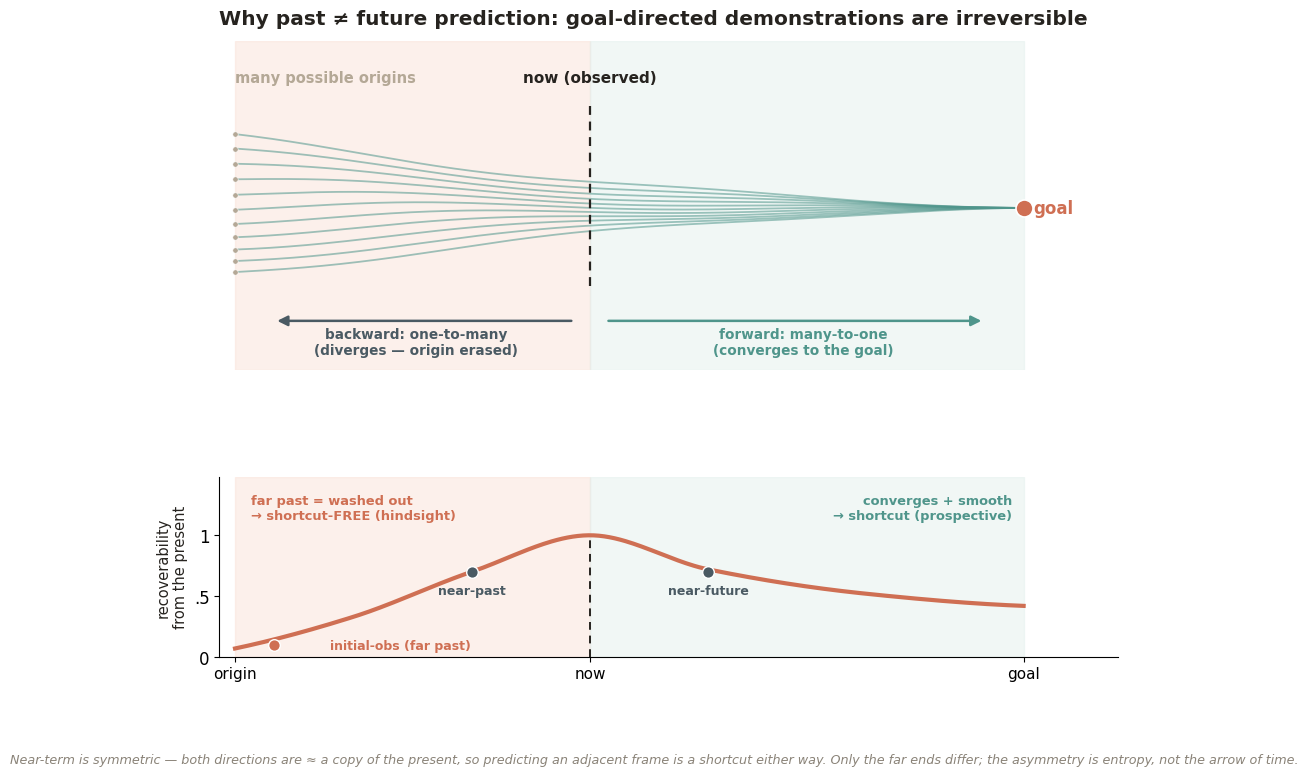

Generate this figure with matplotlib: (Note: this script raises an exception after producing the figure.)
"""Concept figure: why past ≠ future prediction — goal-directed demos are irreversible (the entropy funnel).

Top: demonstration trajectories start spread (many origins) and CONVERGE to the goal. Forward = many-to-one
(recoverable); backward = one-to-many (origin washed out).
Bottom: recoverability of a frame at time t given the present — symmetric near the present (both copies), low at
the far past (erased), higher toward the goal. Real-data R_triv anchors overlaid.
Layout uses separate horizontal bands so trajectories / arrows / labels never overlap.
"""
import os
import numpy as np
import matplotlib as mpl
mpl.use("Agg")
import matplotlib.pyplot as plt
from matplotlib.patches import FancyArrowPatch
try:
    from scipy.interpolate import PchipInterpolator
    HAVE_SCIPY = True
except Exception:
    HAVE_SCIPY = False

OUT = "/data5/jellyho/Hindsight/HaF/experiments/recoverability/outputs"
CORAL = "#CF6F53"; TEAL = "#4F958B"; SAND = "#B4A896"; SLATE = "#4A5A63"
INK = "#26231F"; MUTE = "#8A8378"; LINE = "#D9D2C7"; BG = "#FFFFFF"
LOWBG = "#FADFD4"; HIBG = "#E1EEEB"
plt.rcParams.update({"figure.facecolor": BG, "savefig.facecolor": BG, "font.family": "sans-serif",
                     "font.sans-serif": ["Helvetica", "Arial", "DejaVu Sans"], "text.color": INK,
                     "axes.labelcolor": INK, "font.size": 12, "svg.fonttype": "none"})

x = np.linspace(0, 1, 300)
present_x = 0.45
goal_y = 0.66
starts = np.linspace(0.40, 0.94, 11)   # trajectories live in the UPPER band (y>0.36); bottom band stays clear

fig, (axT, axB) = plt.subplots(2, 1, figsize=(11.6, 8.0),
                               gridspec_kw={"height_ratios": [2.1, 1.15], "hspace": 0.42})

# ================= TOP: the funnel =================
axT.axvspan(0, present_x, color=LOWBG, alpha=0.45, zorder=0)
axT.axvspan(present_x, 1, color=HIBG, alpha=0.45, zorder=0)
for s in starts:
    conv = (1 - x) ** 1.5
    wig = 0.022 * np.sin(3.1 * np.pi * x + s * 8) * (1 - x)
    y = goal_y + (s - goal_y) * conv + wig
    axT.plot(x, y, color=TEAL, lw=1.3, alpha=0.55, zorder=2)
    axT.scatter([0], [y[0]], s=15, color=SAND, zorder=3, edgecolor="white", linewidth=0.4)
axT.scatter([1], [goal_y], s=150, color=CORAL, zorder=5, edgecolor="white", linewidth=1.2)
axT.text(1.012, goal_y, "goal", va="center", ha="left", fontsize=12, color=CORAL, fontweight="bold")
# origin label — clear top-left, above the highest trajectory
axT.text(0.0, 1.16, "many possible origins", ha="left", va="bottom", fontsize=10.5, color=SAND, fontweight="bold")
# present line — only across the trajectory band, not into the arrow band
axT.plot([present_x, present_x], [0.34, 1.10], color=INK, lw=1.6, ls=(0, (4, 3)), zorder=4)
axT.text(present_x, 1.16, "now (observed)", ha="center", va="bottom", fontsize=11, color=INK, fontweight="bold")
# arrows + labels live in the CLEAR bottom band (y < 0.30)
axT.add_patch(FancyArrowPatch((present_x - 0.02, 0.20), (0.05, 0.20), arrowstyle="-|>", mutation_scale=15,
                              color=SLATE, lw=1.8))
axT.text((present_x + 0.05) / 2 - 0.02, 0.05, "backward: one-to-many\n(diverges — origin erased)", ha="center",
         va="bottom", fontsize=9.8, color=SLATE, fontweight="bold")
axT.add_patch(FancyArrowPatch((present_x + 0.02, 0.20), (0.95, 0.20), arrowstyle="-|>", mutation_scale=15,
                              color=TEAL, lw=1.8))
axT.text((present_x + 0.95) / 2 + 0.02, 0.05, "forward: many-to-one\n(converges to the goal)", ha="center",
         va="bottom", fontsize=9.8, color=TEAL, fontweight="bold")
axT.set_xlim(-0.02, 1.12); axT.set_ylim(0, 1.34)
axT.set_xticks([]); axT.set_yticks([])
for sp in axT.spines.values():
    sp.set_visible(False)
axT.set_title("Why past ≠ future prediction: goal-directed demonstrations are irreversible",
              fontsize=14.5, fontweight="bold", loc="left", pad=12)

# ================= BOTTOM: recoverability-from-present curve =================
anch = [(0.0, 0.07), (0.15, 0.33), (0.30, 0.70), (present_x, 1.0), (0.60, 0.72), (0.80, 0.52), (1.0, 0.42)]
ax_x = np.array([a for a, _ in anch]); ax_y = np.array([b for _, b in anch])
curve = PchipInterpolator(ax_x, ax_y)(x) if HAVE_SCIPY else np.interp(x, ax_x, ax_y)
axB.axvspan(0, present_x, color=LOWBG, alpha=0.45, zorder=0)
axB.axvspan(present_x, 1, color=HIBG, alpha=0.45, zorder=0)
axB.plot(x, curve, color=CORAL, lw=3, zorder=4)
axB.plot([present_x, present_x], [0, 1.0], color=INK, lw=1.4, ls=(0, (4, 3)), zorder=3)
# real-data anchors (Exp1 R_triv) — points with labels placed clear of the curve
axB.scatter([0.05], [0.10], s=70, color=CORAL, zorder=6, edgecolor="white", linewidth=1)
axB.scatter([0.30], [0.70], s=70, color=SLATE, zorder=6, edgecolor="white", linewidth=1)
axB.scatter([0.60], [0.70], s=70, color=SLATE, zorder=6, edgecolor="white", linewidth=1)
axB.annotate("initial-obs (far past)", (0.05, 0.10), xytext=(0.12, 0.095), fontsize=9, color=CORAL,
             fontweight="bold", ha="left", va="center")
axB.text(0.30, 0.60, "near-past", ha="center", va="top", fontsize=9, color=SLATE, fontweight="bold")
axB.text(0.60, 0.60, "near-future", ha="center", va="top", fontsize=9, color=SLATE, fontweight="bold")
# zone labels ABOVE the curve peak (curve max = 1.0), in the headroom
axB.text(0.02, 1.34, "far past = washed out\n→ shortcut-FREE (hindsight)", fontsize=9.4, color=CORAL,
         va="top", ha="left", fontweight="bold", linespacing=1.25)
axB.text(0.985, 1.34, "converges + smooth\n→ shortcut (prospective)", fontsize=9.4, color=TEAL,
         va="top", ha="right", fontweight="bold", linespacing=1.25)
axB.set_xlim(-0.02, 1.12); axB.set_ylim(0, 1.48)
axB.set_yticks([0, 0.5, 1.0]); axB.set_yticklabels(["0", ".5", "1"])
axB.set_xticks([0.0, present_x, 1.0]); axB.set_xticklabels(["origin", "now", "goal"], fontsize=11)
axB.set_ylabel("recoverability\nfrom the present", fontsize=10.5)
for sp in ("top", "right"):
    axB.spines[sp].set_visible(False)

fig.text(0.5, -0.01, "Near-term is symmetric — both directions are ≈ a copy of the present, so predicting an "
         "adjacent frame is a shortcut either way. Only the far ends differ; the asymmetry is entropy, not the "
         "arrow of time.", ha="center", va="top", fontsize=9.2, color=MUTE, style="italic")
fig.savefig(os.path.join(OUT, "fig_funnel.pdf"), bbox_inches="tight")
fig.savefig(os.path.join(OUT, "fig_funnel.png"), dpi=300, bbox_inches="tight")
print("SAVED fig_funnel")
